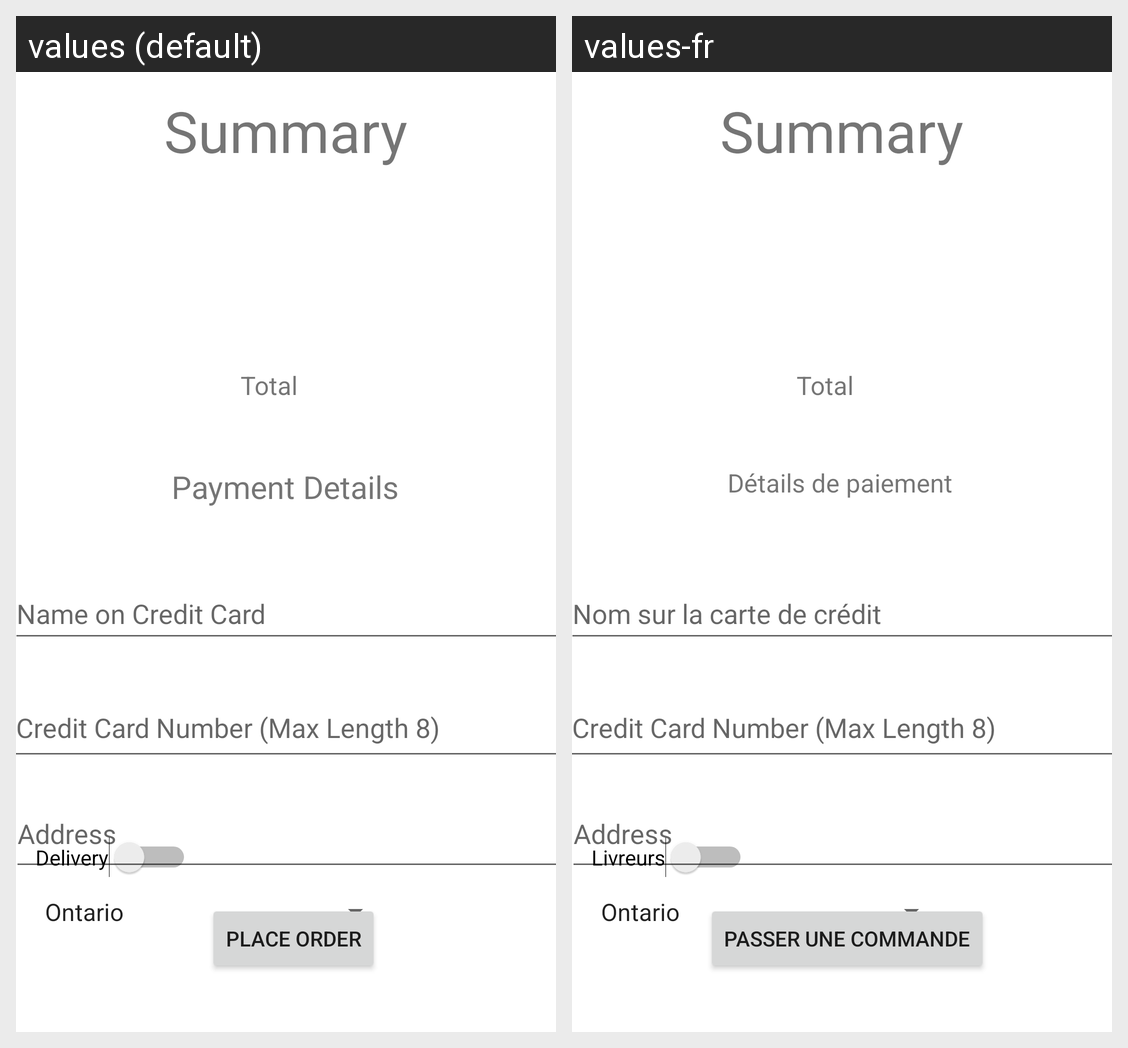

Strings drawn on this Android screen and how each of the app's shown locales translates them:
Android screen res/layout/activity_bansal_payment.xml rendered under 2 locales, left to right: values (default), values-fr. Device: Nexus 5 (rendered at 1080×1920; each locale shown at half size, 540×960, under a caption strip naming it); theme Theme.VisheshBansal2.
Strings drawn on this screen, with the default value and each locale's value (text and hints the layout hard-codes, and strings that could not be matched under every locale, appear in the picture but are not listed):

summary_label
  values: Summary
  values-fr: Summary

total_label
  values: Total
  values-fr: Total

payment_info
  values: Payment Details
  values-fr: Détails de paiement

place_order
  values: Place Order
  values-fr: Passer une commande

delivery_switch
  values: Delivery
  values-fr: Livreurs

hint_name_on_credit_card
  values: Name on Credit Card
  values-fr: Nom sur la carte de crédit

hint_credit_card_number_max_length_8
  values: Credit Card Number (Max Length 8)
  values-fr: Credit Card Number (Max Length 8)

hint_address
  values: Address
  values-fr: Address
